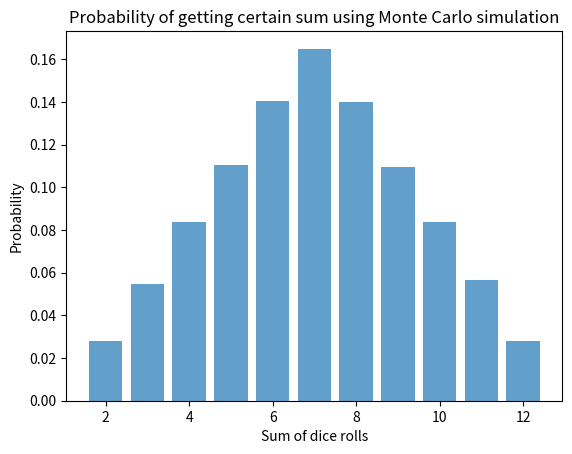

Recreate this plot in Python.
import random
import matplotlib.pyplot as plt


def simulate_dice_rolls(num_simulations, num_dice):
    results = {}

    for _ in range(num_simulations):
        dice_rolls = [random.randint(1, 6) for _ in range(num_dice)]
        total_sum = sum(dice_rolls)

        if total_sum in results:
            results[total_sum] += 1
        else:
            results[total_sum] = 1

    probabilities = {k: v / num_simulations for k, v in results.items()}

    return probabilities


if __name__ == '__main__':
    number_simulations = 100000
    number_dice = 2

    probabilities = simulate_dice_rolls(number_simulations, number_dice)

    sums = list(probabilities.keys())
    probabilities_values = list(probabilities.values())

    plt.bar(sums, probabilities_values, align='center', alpha=0.7)
    plt.xlabel('Sum of dice rolls')
    plt.ylabel('Probability')
    plt.title('Probability of getting certain sum using Monte Carlo simulation')
    plt.show()
